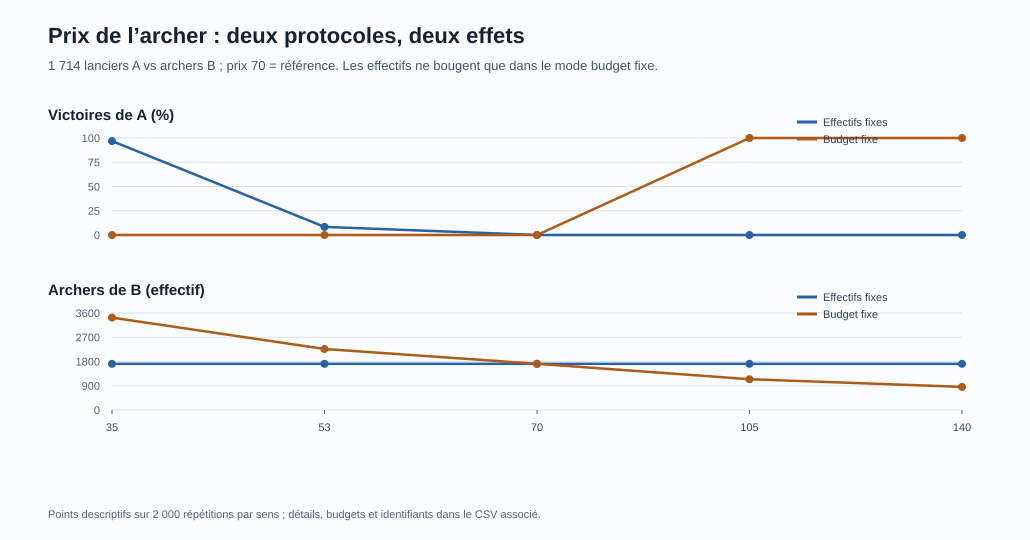

Values plotted in this chart, from the file beside it:
archer_cost, mode, experiment_id, scenario_id, direction, samples, A_wins, A_win_rate_percent, mean_rounds, A_spearmen, B_archers, budget_A, budget_B, A_raw_dead_mean, B_raw_dead_mean
35, fixed-counts, a4ef23c4666c8333c67e0986, mono-b120000-spearman-archer, A-B, 2000, 1937, 96.85, 7, 1714, 1714, 119980, 59990, 1118, 790.8
35, fixed-budget, 4199fb82d4010b2db750fee1, mono-b120000-spearman-archer, A-B, 2000, 0, 0, 4, 1714, 3428, 119980, 119980, 1714, 0
53, fixed-counts, 0906559a0aea2140632bde46, mono-b120000-spearman-archer, A-B, 2000, 167, 8.35, 7, 1714, 1714, 119980, 90842, 1118, 790.8
53, fixed-budget, 28b2b059dc885f854bf32de6, mono-b120000-spearman-archer, A-B, 2000, 0, 0, 5, 1714, 2264, 119980, 119992, 865.2, 43.18
70, fixed-counts, e03c8d62aa94aae4fc0f13f1, mono-b120000-spearman-archer, A-B, 2000, 0, 0, 7, 1714, 1714, 119980, 119980, 1118, 790.8
70, fixed-budget, 784540a28b255b12e68fd3da, mono-b120000-spearman-archer, A-B, 2000, 0, 0, 7, 1714, 1714, 119980, 119980, 1118, 790.8
105, fixed-counts, 022fa585fe5801ed56901d77, mono-b120000-spearman-archer, A-B, 2000, 0, 0, 7, 1714, 1714, 119980, 179970, 1118, 790.8
105, fixed-budget, 26e0c19c7df363769ad8af4a, mono-b120000-spearman-archer, A-B, 2000, 2000, 100, 5, 1714, 1142, 119980, 119910, 0.01, 677.1
140, fixed-counts, d5ffb97db0e89b94615f0f42, mono-b120000-spearman-archer, A-B, 2000, 0, 0, 7, 1714, 1714, 119980, 239960, 1118, 790.8
140, fixed-budget, db74e6a1e90a744daf42eedb, mono-b120000-spearman-archer, A-B, 2000, 2000, 100, 4, 1714, 857, 119980, 119980, 0, 567.4
